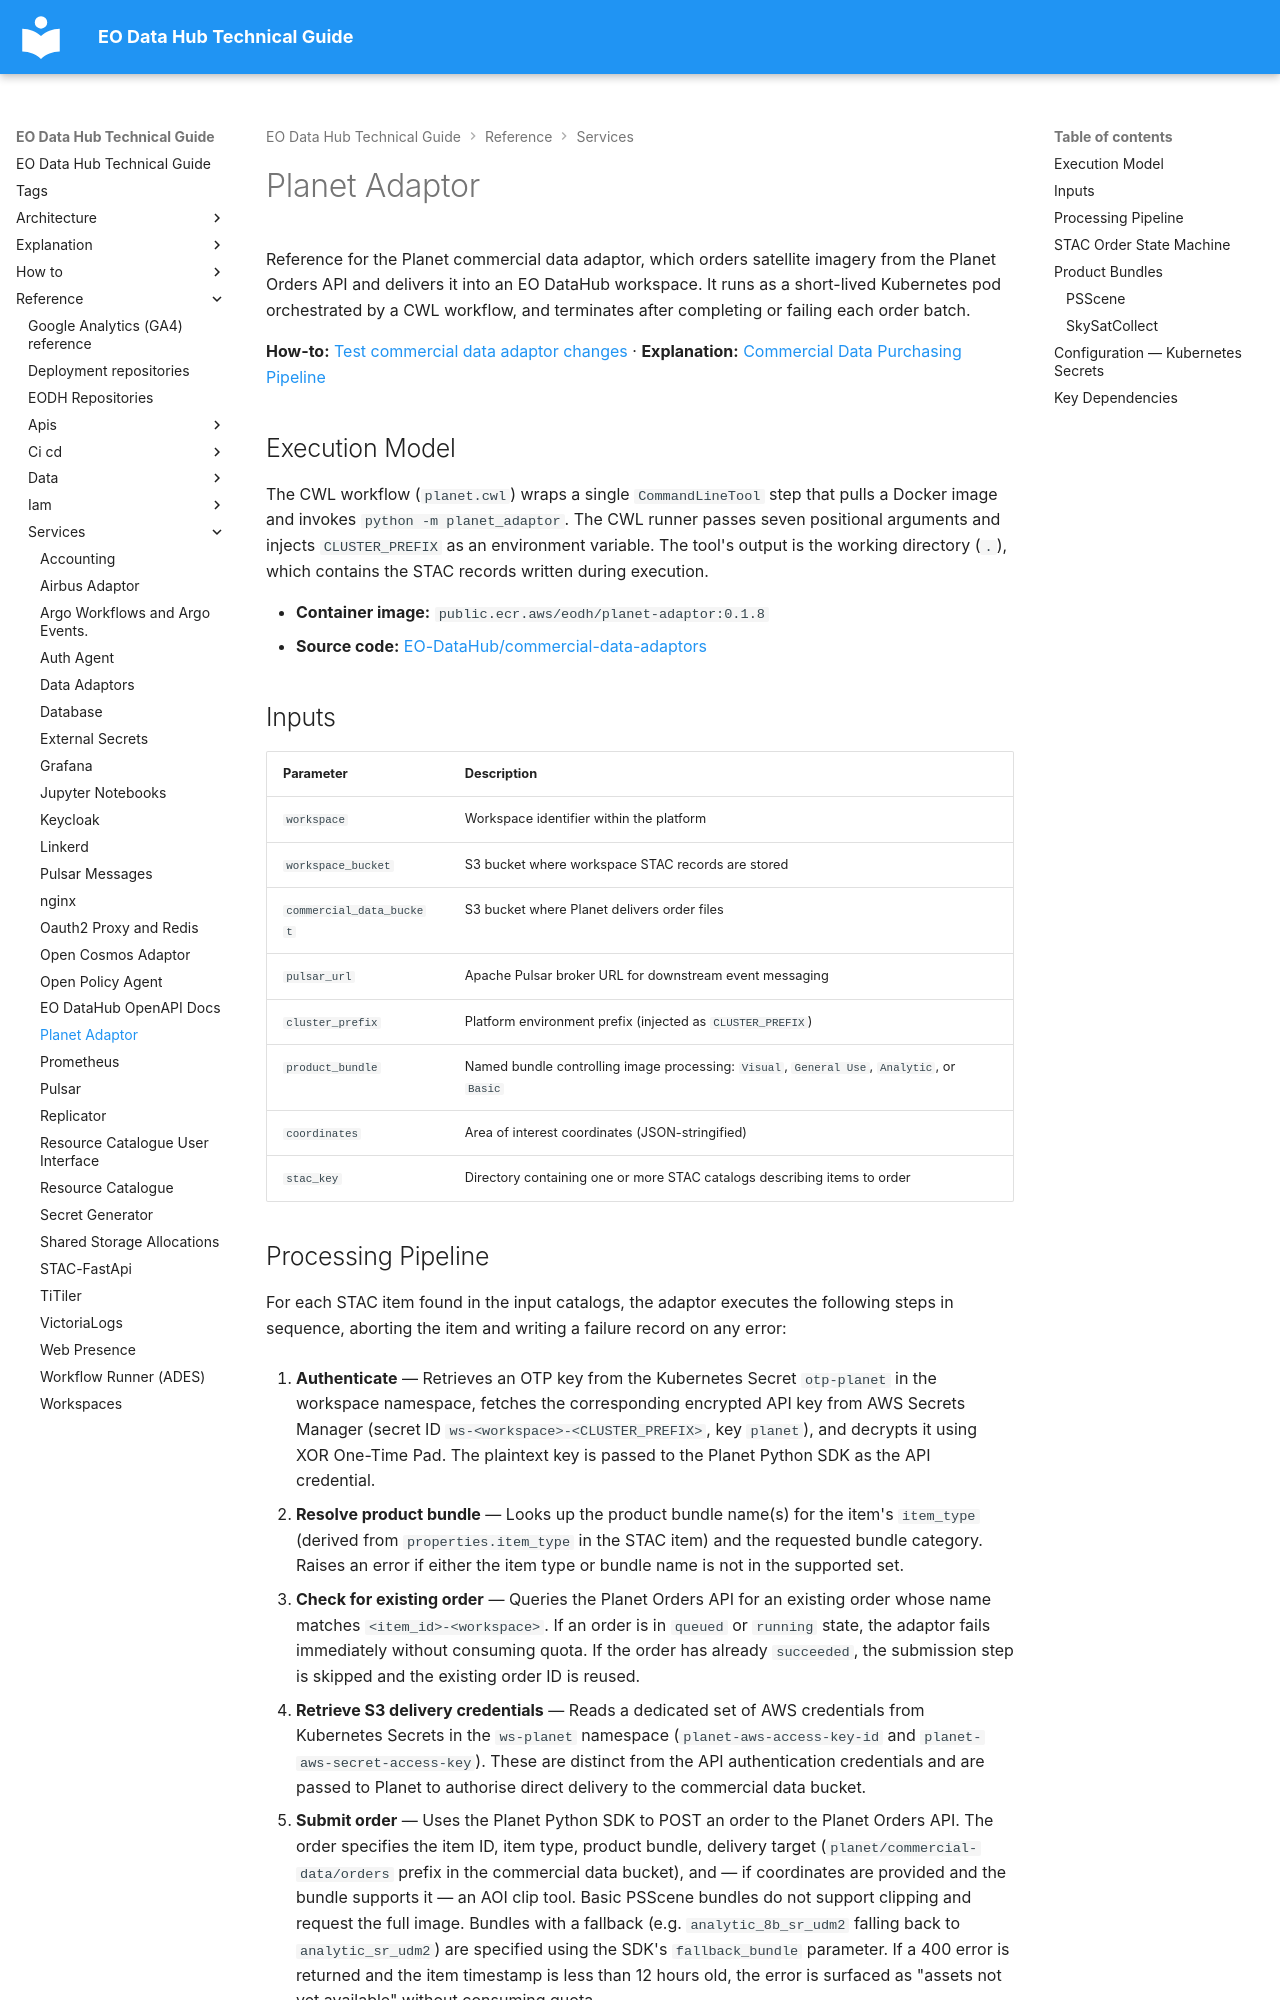

repository: EO-DataHub/eodhp-guide · page: reference/services/planet-adaptor.html · generator: mkdocs

---
title: Planet Adaptor
doc_status: unreviewed
tags:
  - commercial-data
  - stac
  - workflows
last_reviewed:
reviewed_by:
review_notes:
---
# Planet Adaptor

Reference for the Planet commercial data adaptor, which orders satellite imagery from the Planet Orders API and delivers it into an EO DataHub workspace. It runs as a short-lived Kubernetes pod orchestrated by a CWL workflow, and terminates after completing or failing each order batch.

**How-to:** [Test commercial data adaptor changes](../../how-to/data-and-catalogues/test-commercial-data-adaptor.md) · **Explanation:** [Commercial Data Purchasing Pipeline](../../explanation/architecture/commercial-data-purchasing.md)

## Execution Model

The CWL workflow (`planet.cwl`) wraps a single `CommandLineTool` step that pulls a Docker image and invokes `python -m planet_adaptor`. The CWL runner passes seven positional arguments and injects `CLUSTER_PREFIX` as an environment variable. The tool's output is the working directory (`.`), which contains the STAC records written during execution.

- **Container image:** `public.ecr.aws/eodh/planet-adaptor:0.1.8`
- **Source code:** [EO-DataHub/commercial-data-adaptors](https://github.com/EO-DataHub/commercial-data-adaptors)

## Inputs

| Parameter | Description |
|---|---|
| `workspace` | Workspace identifier within the platform |
| `workspace_bucket` | S3 bucket where workspace STAC records are stored |
| `commercial_data_bucket` | S3 bucket where Planet delivers order files |
| `pulsar_url` | Apache Pulsar broker URL for downstream event messaging |
| `cluster_prefix` | Platform environment prefix (injected as `CLUSTER_PREFIX`) |
| `product_bundle` | Named bundle controlling image processing: `Visual`, `General Use`, `Analytic`, or `Basic` |
| `coordinates` | Area of interest coordinates (JSON-stringified) |
| `stac_key` | Directory containing one or more STAC catalogs describing items to order |
